The GitHub repository MohamedRagabAbbas/Brain-Tumor-Detection-and-Classification contains a labelled image folder "dataset" with 4 categories: glioma, meningioma, no tumor, pituitary tumor. Examples follow, each with its label.

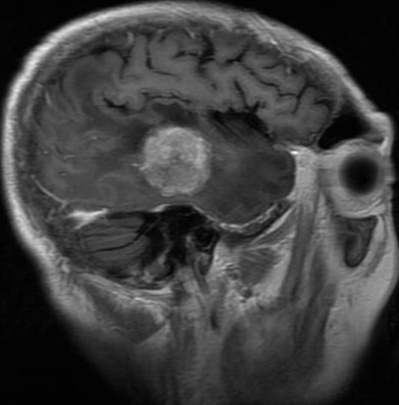
Label: meningioma

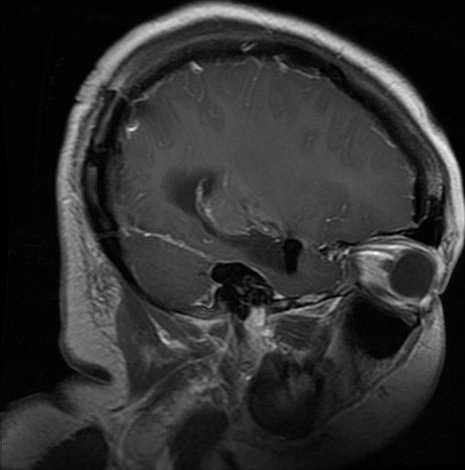
Label: glioma

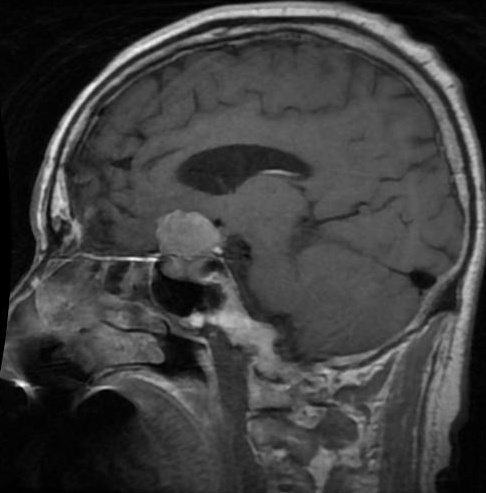
Label: pituitary tumor

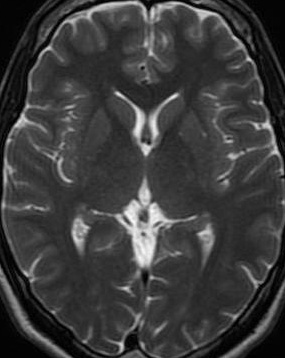
Label: no tumor

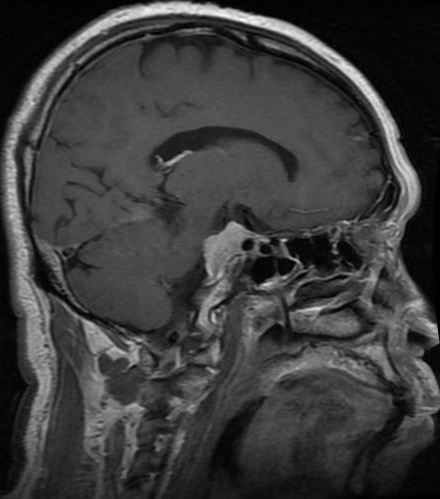
Label: meningioma

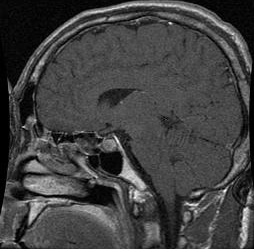
Label: pituitary tumor
